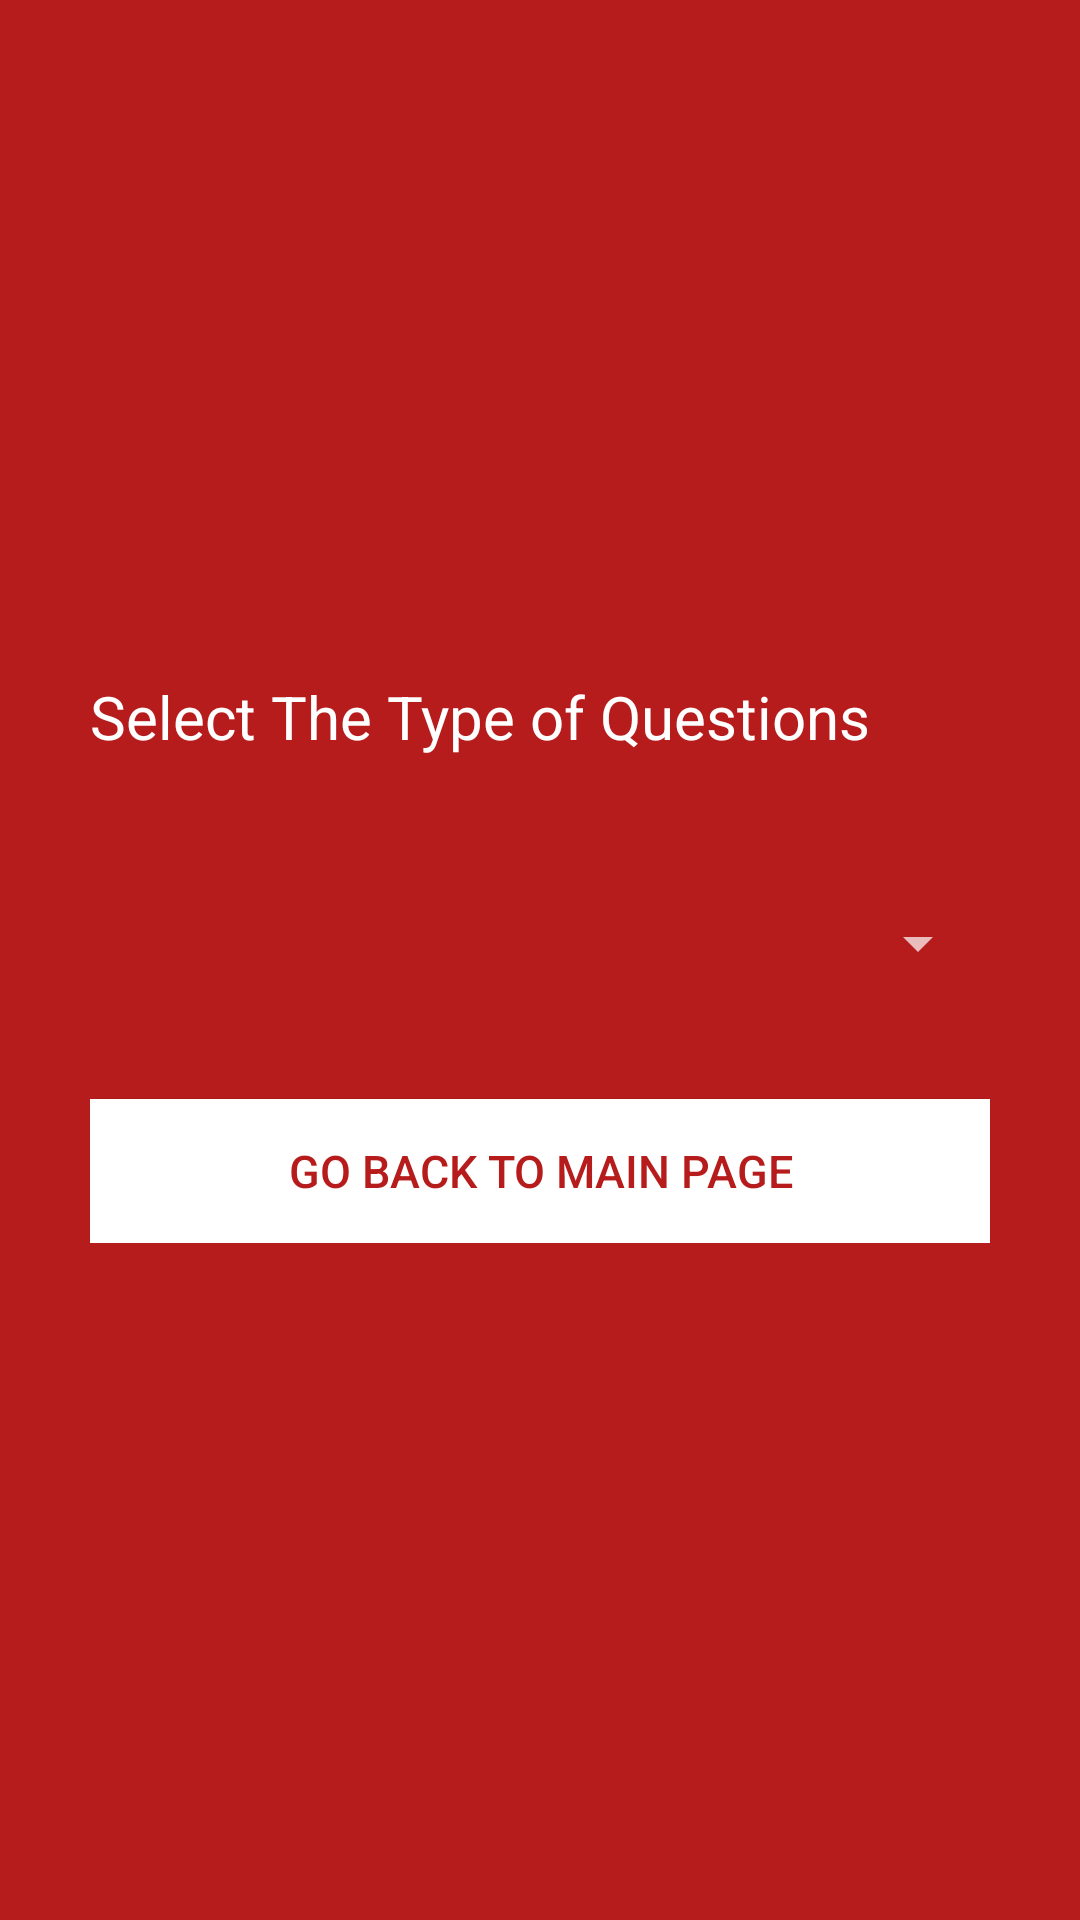

Layout XML and referenced resources for this Android screen:
<!-- AndroidManifest.xml: application theme AppTheme -->
<!-- res/layout/activity_select_new_ques_type.xml -->
<?xml version="1.0" encoding="utf-8"?>
<LinearLayout xmlns:android="http://schemas.android.com/apk/res/android"
    android:layout_width="fill_parent"
    android:layout_height="fill_parent"
    android:background="@color/bg_login"
    android:gravity="center"
    android:orientation="vertical"
    android:padding="10dp" >

    <LinearLayout
        android:layout_width="fill_parent"
        android:layout_height="wrap_content"
        android:layout_gravity="center"
        android:orientation="vertical"
        android:paddingLeft="20dp"
        android:paddingRight="20dp" >

        <TextView
            android:layout_width="fill_parent"
            android:layout_height="wrap_content"
            android:text="Select The Type of Questions"
            android:layout_centerHorizontal="true"
            android:layout_centerVertical="true"
            android:textColor="@color/white"
            android:paddingBottom="20dp"
            android:textSize="20dp" />


        <Spinner
            android:id="@+id/spinner3"
            android:layout_width="match_parent"
            android:layout_height="match_parent"
            android:layout_centerHorizontal="true"
            android:layout_marginTop="30dp" />
        <Button
            android:id="@+id/btnBacktomain"
            android:layout_width="fill_parent"
            android:layout_height="wrap_content"
            android:layout_marginTop="40dip"
            android:background="@color/btn_login_bg"
            android:text="Go Back to Main Page"
            android:textColor="@color/btn_login"
            android:textSize="15dp" />

    </LinearLayout>

</LinearLayout>
<!-- resources referenced by this layout -->
<resources>
  <color name="bg_login">#B71C1C</color>
  <color name="btn_login">#B71C1C</color>
  <color name="btn_login_bg">#ffffff</color>
  <color name="white">#ffffff</color>
  <style name="AppTheme" parent="Theme.AppCompat.NoActionBar">
  
      </style>
</resources>
